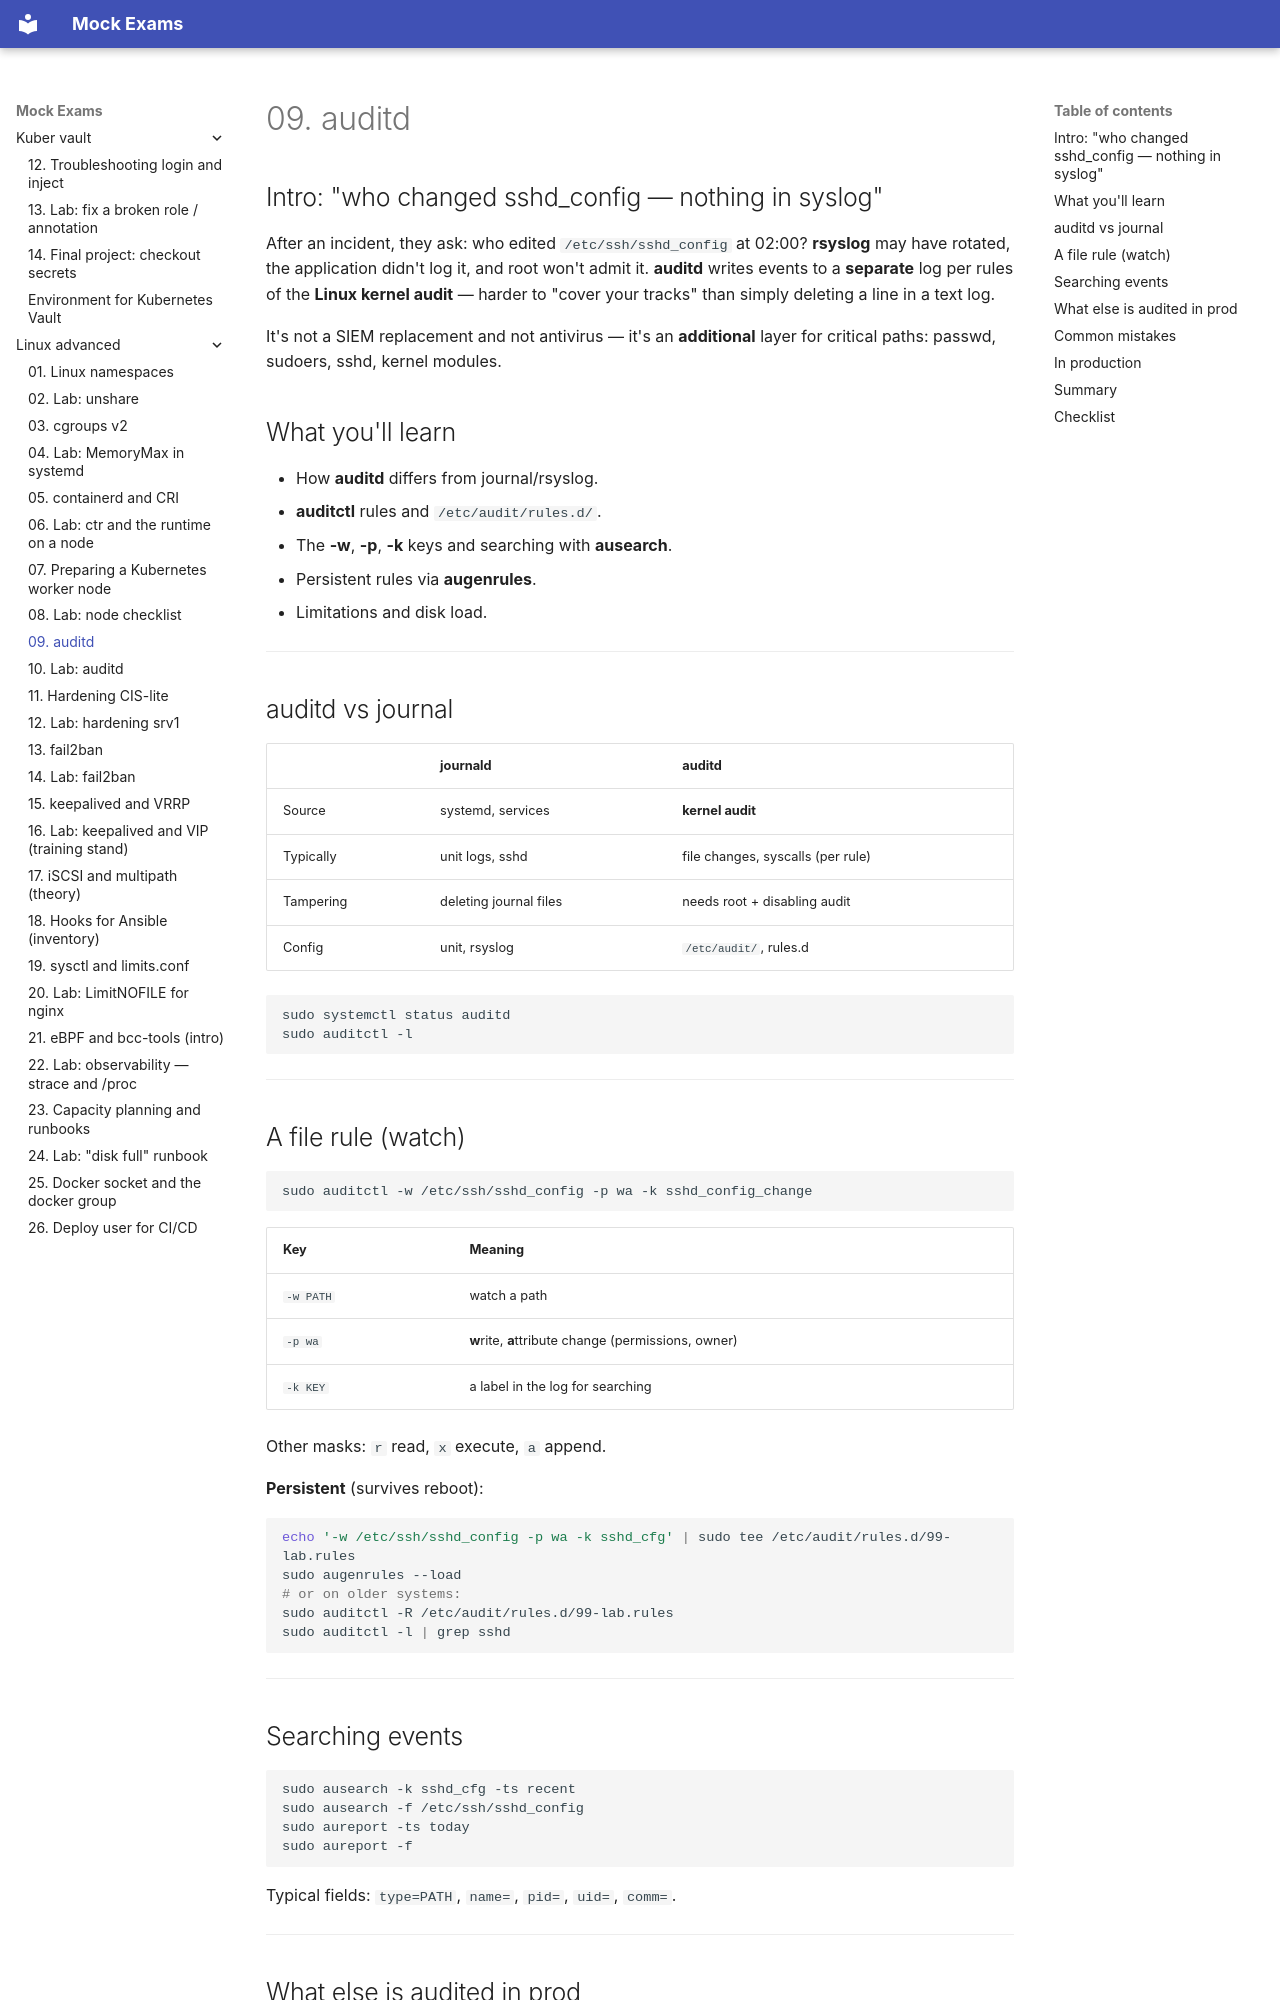

repository: FedorArbuzov/mock-exams · page: linux-advanced/09-auditd/index.html · generator: mkdocs

# 09. auditd

## Intro: "who changed sshd_config — nothing in syslog"

After an incident, they ask: who edited `/etc/ssh/sshd_config` at 02:00? **rsyslog** may have rotated, the application didn't log it, and root won't admit it. **auditd** writes events to a **separate** log per rules of the **Linux kernel audit** — harder to "cover your tracks" than simply deleting a line in a text log.

It's not a SIEM replacement and not antivirus — it's an **additional** layer for critical paths: passwd, sudoers, sshd, kernel modules.

## What you'll learn

- How **auditd** differs from journal/rsyslog.
- **auditctl** rules and `/etc/audit/rules.d/`.
- The **-w**, **-p**, **-k** keys and searching with **ausearch**.
- Persistent rules via **augenrules**.
- Limitations and disk load.

---

## auditd vs journal

| | journald | auditd |
|---|----------|--------|
| Source | systemd, services | **kernel audit** |
| Typically | unit logs, sshd | file changes, syscalls (per rule) |
| Tampering | deleting journal files | needs root + disabling audit |
| Config | unit, rsyslog | `/etc/audit/`, rules.d |

```bash
sudo systemctl status auditd
sudo auditctl -l
```

---

## A file rule (watch)

```bash
sudo auditctl -w /etc/ssh/sshd_config -p wa -k sshd_config_change
```

| Key | Meaning |
|------|--------|
| `-w PATH` | watch a path |
| `-p wa` | **w**rite, **a**ttribute change (permissions, owner) |
| `-k KEY` | a label in the log for searching |

Other masks: `r` read, `x` execute, `a` append.

**Persistent** (survives reboot):

```bash
echo '-w /etc/ssh/sshd_config -p wa -k sshd_cfg' | sudo tee /etc/audit/rules.d/99-lab.rules
sudo augenrules --load
# or on older systems:
sudo auditctl -R /etc/audit/rules.d/99-lab.rules
sudo auditctl -l | grep sshd
```

---
